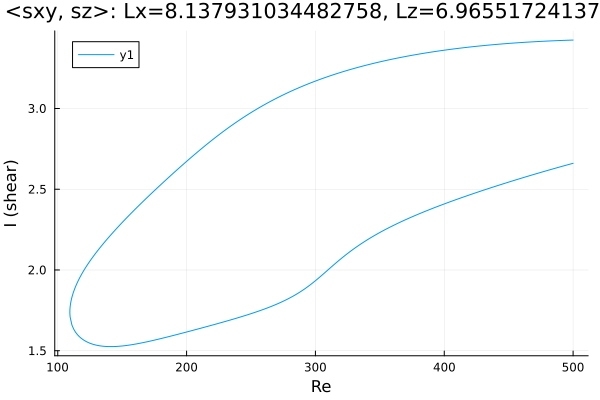

Data behind this chart, as committed beside it:
Re, shear
500.0, 3.424
499.9, 3.424
498.4, 3.423
497, 3.423
495.6, 3.423
494.2, 3.422
492.8, 3.422
491.4, 3.421
490, 3.421
488.5, 3.421
487.1, 3.42
485.7, 3.42
484.3, 3.419
482.9, 3.419
481.5, 3.418
480.1, 3.418
478.6, 3.417
477.2, 3.416
475.8, 3.416
474.4, 3.415
473, 3.415
471.6, 3.414
470.2, 3.414
468.7, 3.413
467.3, 3.412
465.9, 3.412
464.5, 3.411
463.1, 3.41
461.7, 3.409
460.3, 3.409
458.8, 3.408
457.4, 3.407
456, 3.406
454.6, 3.406
453.2, 3.405
451.8, 3.404
450.4, 3.403
448.9, 3.402
447.5, 3.401
446.1, 3.401
444.7, 3.4
443.3, 3.399
441.9, 3.398
440.5, 3.397
439, 3.396
437.6, 3.395
436.2, 3.394
434.8, 3.393
433.4, 3.392
432, 3.391
430.6, 3.39
429.1, 3.388
427.7, 3.387
426.3, 3.386
424.9, 3.385
423.5, 3.384
422.1, 3.383
420.7, 3.381
419.2, 3.38
417.8, 3.379
... 556 more rows
